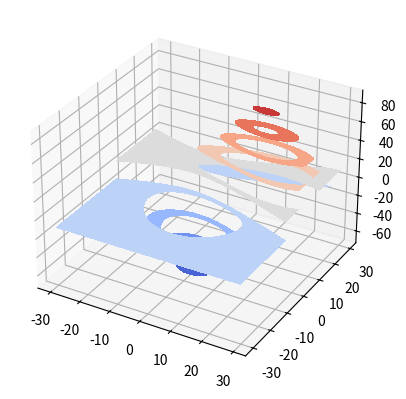

The script that saved this image:
import matplotlib.pyplot as plt

from matplotlib import cm
from mpl_toolkits.mplot3d import axes3d

ax = plt.figure().add_subplot(projection='3d')
X, Y, Z = axes3d.get_test_data(0.05)
ax.contourf(X, Y, Z, cmap=cm.coolwarm)

plt.show()